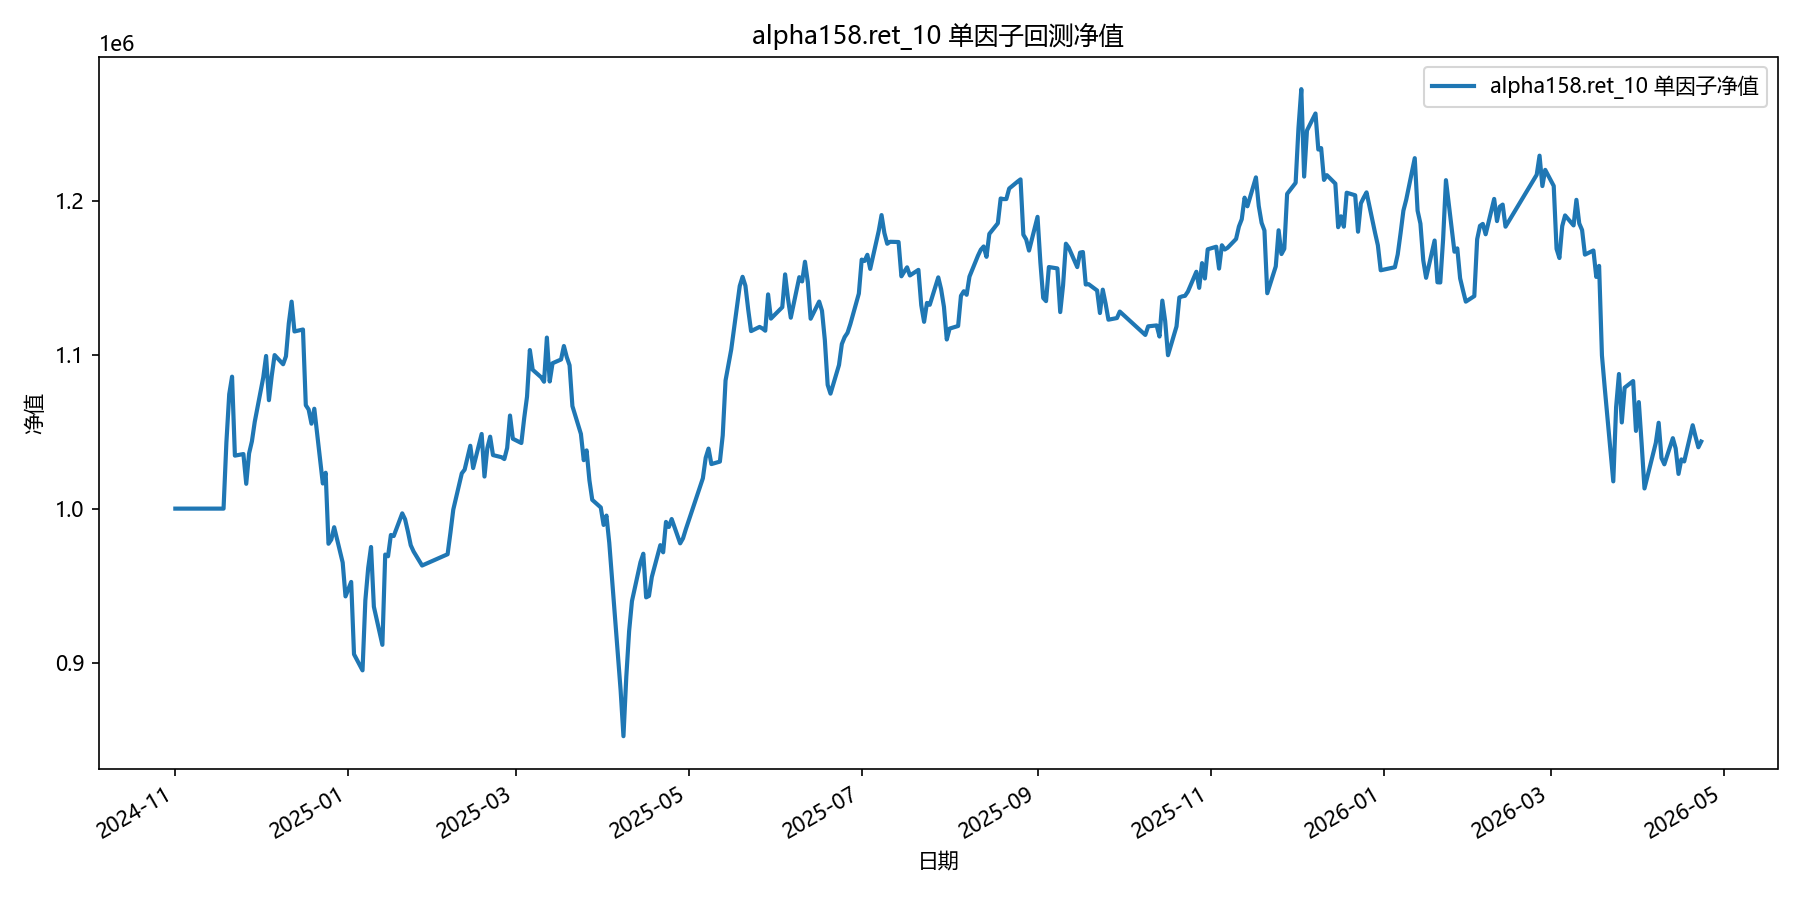

Source data for this figure (header and first rows):
date, equity
2024-11-01, 1000000
2024-11-04, 1000000
2024-11-05, 1000000
2024-11-06, 1000000
2024-11-07, 1000000
2024-11-08, 1000000
2024-11-11, 1000000
2024-11-12, 1000000
2024-11-13, 1000000
2024-11-14, 1000000
2024-11-15, 1000000
2024-11-18, 1000000
2024-11-19, 1042962
2024-11-20, 1074338
2024-11-21, 1085745
2024-11-22, 1034426
2024-11-25, 1035459
2024-11-26, 1016126
2024-11-27, 1035854
2024-11-28, 1043724
2024-11-29, 1056399
2024-12-02, 1085239
2024-12-03, 1099187
2024-12-04, 1070461
2024-12-05, 1086428
2024-12-06, 1099763
2024-12-09, 1093820
2024-12-10, 1098962
2024-12-11, 1120306
2024-12-12, 1134494
2024-12-13, 1115110
2024-12-16, 1116395
2024-12-17, 1067199
2024-12-18, 1064401
2024-12-19, 1055190
2024-12-20, 1064898
2024-12-23, 1016324
2024-12-24, 1023294
2024-12-25, 977159
2024-12-26, 979911
2024-12-27, 987923
2024-12-30, 964983
2024-12-31, 942947
2025-01-02, 952353
2025-01-03, 905364
2025-01-06, 894883
2025-01-07, 940454
2025-01-08, 961464
2025-01-09, 975059
2025-01-10, 936252
2025-01-13, 911488
2025-01-14, 970137
2025-01-15, 969018
2025-01-16, 982878
2025-01-17, 982185
2025-01-20, 996916
2025-01-21, 993100
2025-01-22, 985100
2025-01-23, 976209
2025-01-24, 972161
... 298 more rows
